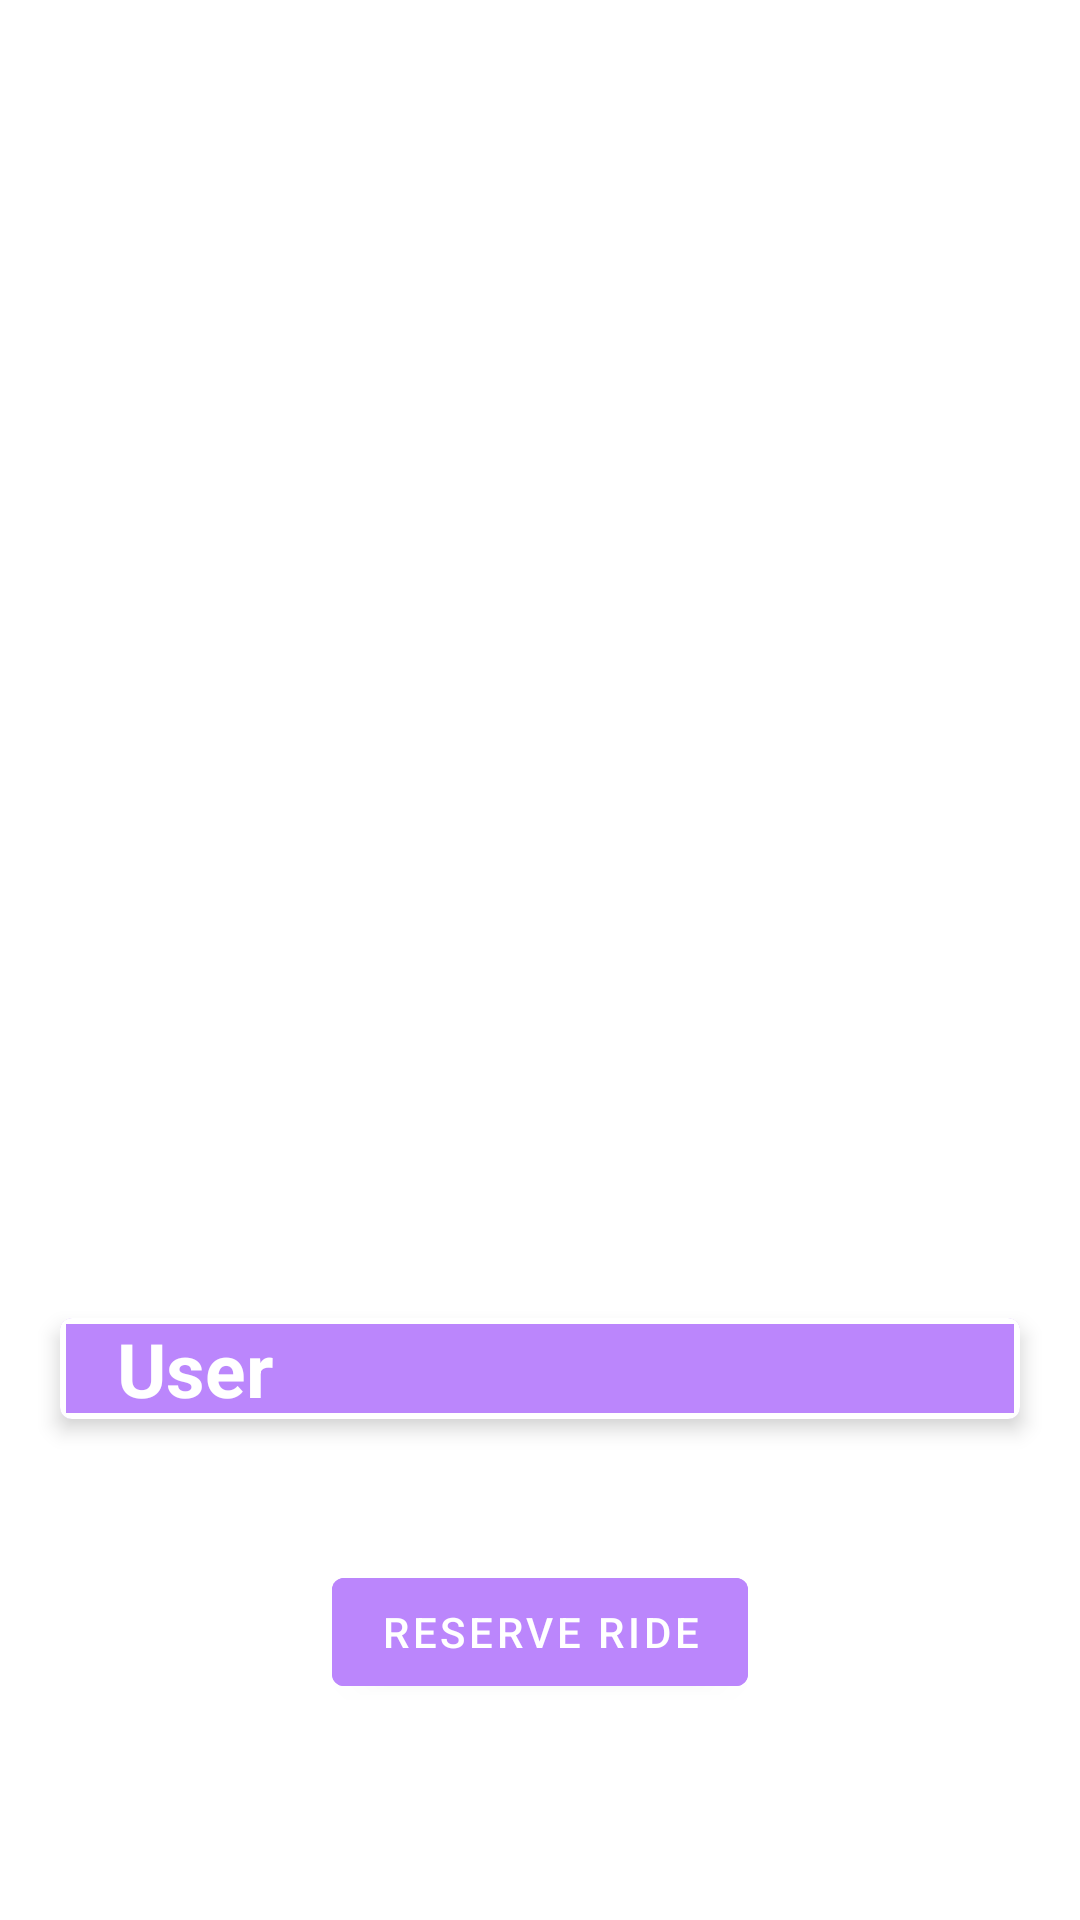

This screen was rendered from an Android layout file. Write that file and the resources it references.
<!-- AndroidManifest.xml: application theme Theme.CarpoolingApp -->
<!-- res/layout/activity_ride_viewer.xml -->
<androidx.constraintlayout.widget.ConstraintLayout xmlns:android="http://schemas.android.com/apk/res/android"
    xmlns:app="http://schemas.android.com/apk/res-auto"
    xmlns:tools="http://schemas.android.com/tools"
    android:layout_width="match_parent"
    android:layout_height="match_parent"
    android:background="@drawable/backgroundpic1"
    tools:context=".search.RideViewerActivity">

    <TextView
        android:id="@+id/ride_summary"
        android:layout_width="0dp"
        android:layout_height="wrap_content"
        android:layout_marginTop="37dp"
        android:gravity="center"
        android:text="Ride summary"
        android:textColor="@color/white"
        android:textSize="35dp"
        android:textStyle="bold"
        app:layout_constraintEnd_toEndOf="parent"
        app:layout_constraintStart_toStartOf="parent"
        app:layout_constraintTop_toTopOf="parent" />

    <TextView
        android:id="@+id/departure_date_text"
        android:layout_width="0dp"
        android:layout_height="wrap_content"
        android:layout_marginHorizontal="20dp"
        android:layout_marginTop="60dp"
        android:gravity="left"
        android:text="Departure date"
        android:textColor="@color/white"
        android:textSize="20dp"
        android:textStyle="bold"
        app:layout_constraintEnd_toEndOf="parent"
        app:layout_constraintStart_toStartOf="parent"
        app:layout_constraintTop_toBottomOf="@+id/ride_summary" />

    <TextView
        android:id="@+id/departure_time_text"
        android:layout_width="0dp"
        android:layout_height="wrap_content"
        android:layout_marginHorizontal="20dp"
        android:layout_marginTop="16dp"
        android:gravity="left"
        android:text="Departure time"
        android:textColor="@color/white"
        android:textSize="20dp"
        android:textStyle="bold"
        app:layout_constraintEnd_toEndOf="parent"
        app:layout_constraintStart_toStartOf="parent"
        app:layout_constraintTop_toBottomOf="@+id/departure_date_text" />

    <TextView
        android:id="@+id/start_location_text"
        android:layout_width="0dp"
        android:layout_height="wrap_content"
        android:layout_marginHorizontal="20dp"
        android:layout_marginTop="16dp"
        android:gravity="left"
        android:text="Start location"
        android:textColor="@color/white"
        android:textSize="20dp"
        android:textStyle="bold"
        app:layout_constraintEnd_toEndOf="parent"
        app:layout_constraintStart_toStartOf="parent"
        app:layout_constraintTop_toBottomOf="@+id/departure_time_text" />

    <TextView
        android:id="@+id/end_location_text"
        android:layout_width="0dp"
        android:layout_height="wrap_content"
        android:layout_marginHorizontal="20dp"
        android:layout_marginTop="16dp"
        android:gravity="left"
        android:text="End location"
        android:textColor="@color/white"
        android:textSize="20dp"
        android:textStyle="bold"
        app:layout_constraintEnd_toEndOf="parent"
        app:layout_constraintStart_toStartOf="parent"
        app:layout_constraintTop_toBottomOf="@+id/start_location_text" />

    <TextView
        android:id="@+id/price_text"
        android:layout_width="0dp"
        android:layout_height="wrap_content"
        android:layout_marginHorizontal="20dp"
        android:layout_marginTop="16dp"
        android:gravity="left"
        android:text="Price"
        android:textColor="@color/white"
        android:textSize="20dp"
        android:textStyle="bold"
        app:layout_constraintEnd_toEndOf="parent"
        app:layout_constraintStart_toStartOf="parent"
        app:layout_constraintTop_toBottomOf="@+id/end_location_text" />

    <TextView
        android:id="@+id/driver_text"
        android:layout_width="0dp"
        android:layout_height="wrap_content"
        android:layout_below="@id/price_text"
        android:gravity="left"
        android:text="Driver: "
        android:layout_marginHorizontal="20dp"
        android:layout_marginTop="30dp"
        android:textColor="@color/white"
        android:textSize="35dp"
        android:textStyle="bold"
        app:layout_constraintEnd_toEndOf="parent"
        app:layout_constraintHorizontal_bias="1.0"
        app:layout_constraintStart_toStartOf="parent"
        app:layout_constraintTop_toBottomOf="@id/price_text" />

    <androidx.cardview.widget.CardView
        android:id="@+id/cardView"
        android:layout_width="match_parent"
        android:layout_height="wrap_content"
        android:layout_below="@id/driver_text"
        android:layout_gravity="center"
        android:layout_marginHorizontal="20dp"
        android:layout_marginTop="20dp"
        android:foreground="@drawable/cardview_search_border_filling"
        app:cardBackgroundColor="@color/purple_200"
        app:cardCornerRadius="4dp"
        app:cardElevation="4dp"
        app:layout_constraintStart_toEndOf="@+id/driver_text"
        app:layout_constraintTop_toBottomOf="@+id/driver_text">

        <LinearLayout
            android:layout_width="match_parent"
            android:layout_height="wrap_content"
            android:orientation="vertical">

            <TextView
                android:id="@+id/user_text"
                android:layout_width="match_parent"
                android:layout_height="wrap_content"
                android:drawableLeft="@drawable/ic_baseline_person_outline_24"
                android:gravity="left"
                android:text="   User"
                android:textColor="@color/white"
                android:textSize="25dp"
                android:textStyle="bold" />

        </LinearLayout>
    </androidx.cardview.widget.CardView>

    <com.google.android.material.button.MaterialButton
        android:id="@+id/reserve_ride_button"
        android:layout_width="wrap_content"
        android:layout_height="wrap_content"
        android:layout_centerHorizontal="true"
        android:layout_marginBottom="72dp"
        android:backgroundTint="@color/purple_200"
        android:text="Reserve ride"
        app:layout_constraintBottom_toBottomOf="parent"
        app:layout_constraintEnd_toEndOf="parent"
        app:layout_constraintStart_toStartOf="parent" />

</androidx.constraintlayout.widget.ConstraintLayout>
<!-- resources referenced by this layout -->
<resources>
  <color name="purple_200">#FFBB86FC</color>
  <color name="white">#FFFFFFFF</color>
  <!-- drawable cardview_search_border_filling (drawable) -->
  <shape xmlns:android="http://schemas.android.com/apk/res/android"
      android:shape="rectangle">
      <stroke
          android:width="2dp"
          android:color="@color/white" />
  </shape>
  <style name="Theme.CarpoolingApp" parent="Theme.MaterialComponents.DayNight.NoActionBar">
          
          <item name="colorPrimary">@color/purple_500</item>
          <item name="colorPrimaryVariant">@color/purple_700</item>
          <item name="colorOnPrimary">@color/white</item>
          
          <item name="colorSecondary">@color/teal_200</item>
          <item name="colorSecondaryVariant">@color/teal_700</item>
          <item name="colorOnSecondary">@color/black</item>
          
          <item name="android:statusBarColor">?attr/colorPrimaryVariant</item>
          
      </style>
  <color name="purple_500">#FF6200EE</color>
  <color name="purple_700">#FF3700B3</color>
  <color name="teal_200">#FF03DAC5</color>
  <color name="teal_700">#FF018786</color>
  <color name="black">#FF000000</color>
</resources>
